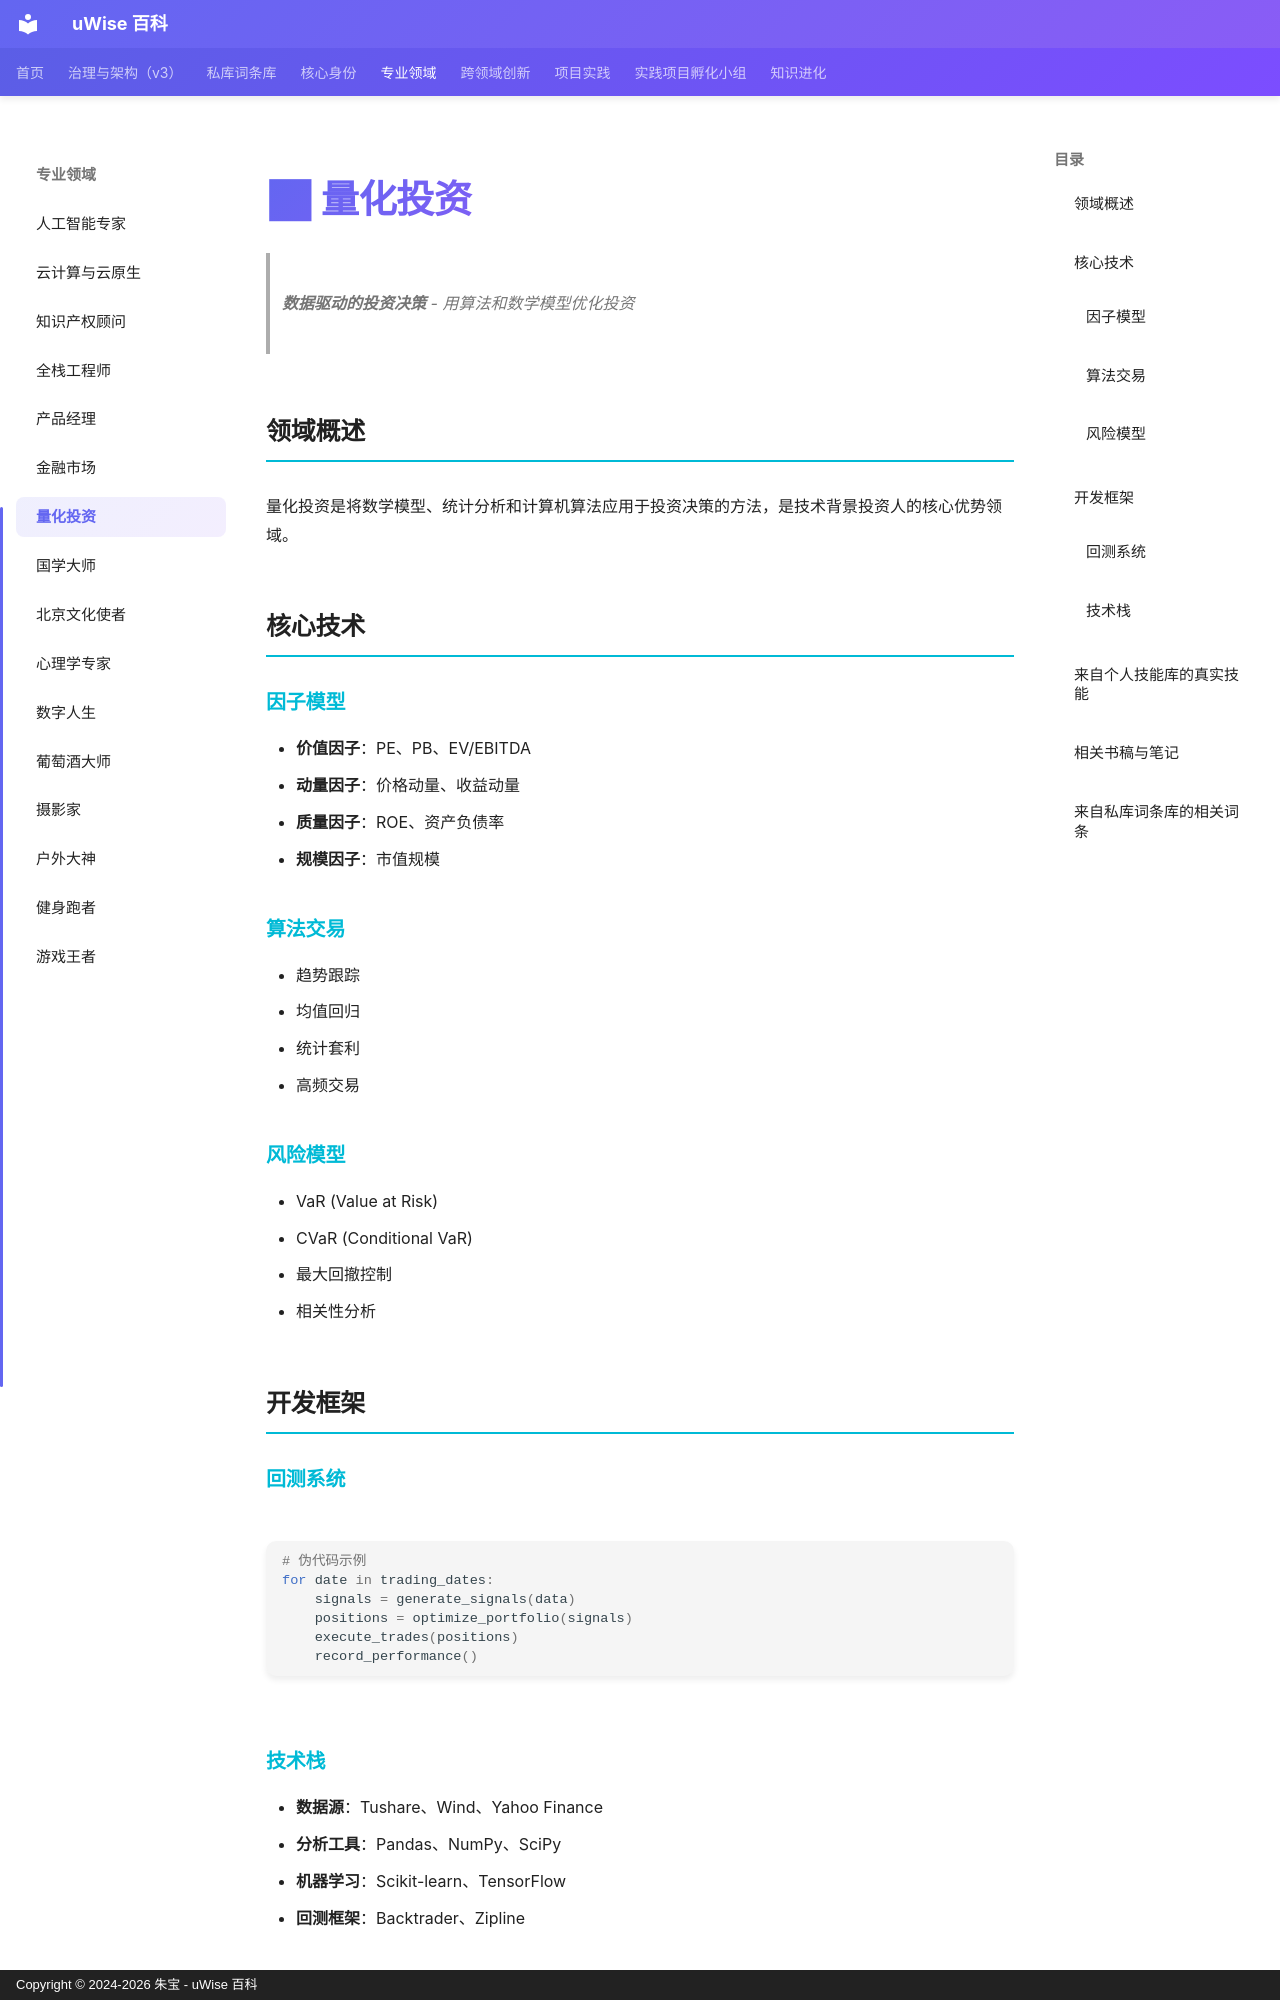

repository: zhubao315/uWise · page: specialized-domains/quantitative-investment/index.html · generator: mkdocs · copyright: Copyright © 2024-2026 朱宝 - uWise 百科

# 📈 量化投资

> **数据驱动的投资决策** - 用算法和数学模型优化投资

## 领域概述

量化投资是将数学模型、统计分析和计算机算法应用于投资决策的方法，是技术背景投资人的核心优势领域。

## 核心技术

### 因子模型
- **价值因子**：PE、PB、EV/EBITDA
- **动量因子**：价格动量、收益动量
- **质量因子**：ROE、资产负债率
- **规模因子**：市值规模

### 算法交易
- 趋势跟踪
- 均值回归
- 统计套利
- 高频交易

### 风险模型
- VaR (Value at Risk)
- CVaR (Conditional VaR)
- 最大回撤控制
- 相关性分析

## 开发框架

### 回测系统
```python
# 伪代码示例
for date in trading_dates:
    signals = generate_signals(data)
    positions = optimize_portfolio(signals)
    execute_trades(positions)
    record_performance()
```

### 技术栈
- **数据源**：Tushare、Wind、Yahoo Finance
- **分析工具**：Pandas、NumPy、SciPy
- **机器学习**：Scikit-learn、TensorFlow
- **回测框架**：Backtrader、Zipline
